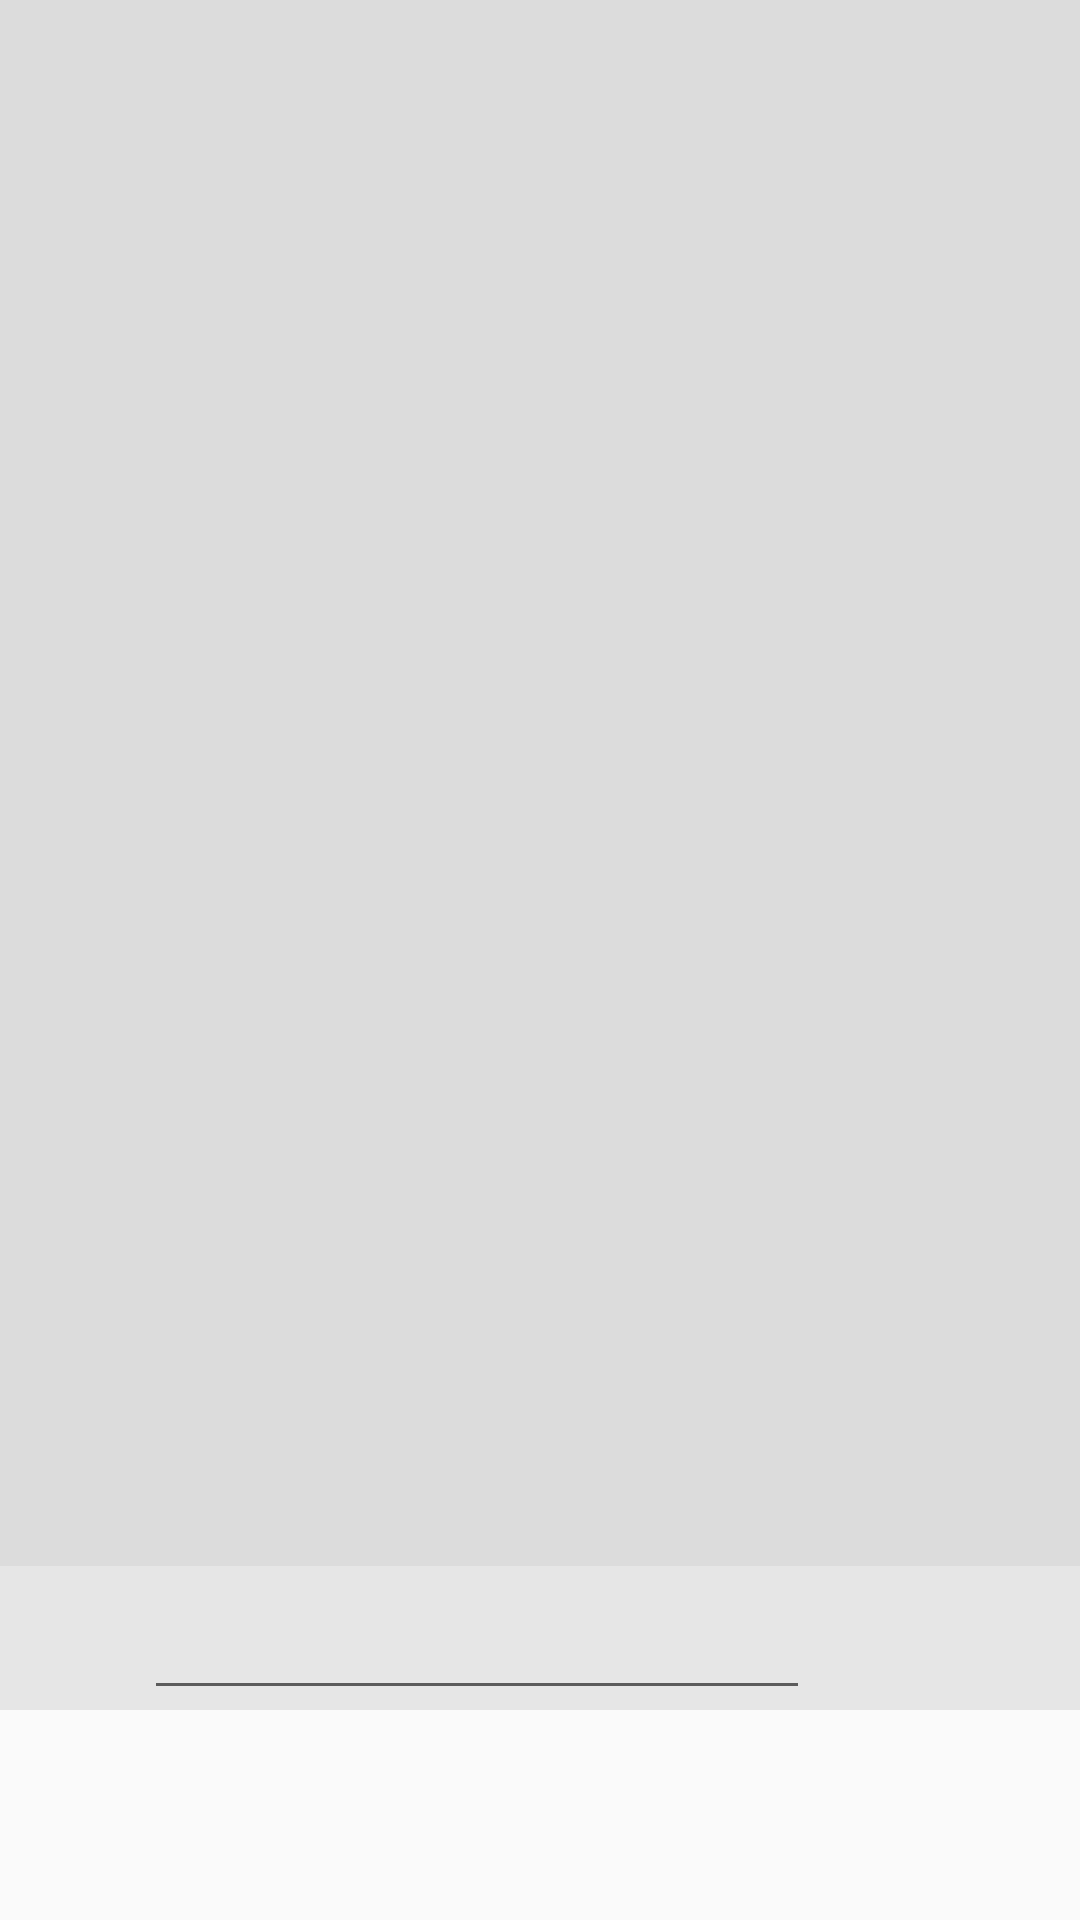

Reconstruct the res/layout file that produces this screen, plus the resources it refers to.
<!-- AndroidManifest.xml: activity theme CustomTheme -->
<!-- res/layout/activity_chatting.xml -->
<?xml version="1.0" encoding="utf-8"?>
<RelativeLayout xmlns:android="http://schemas.android.com/apk/res/android"
    xmlns:tools="http://schemas.android.com/tools"
    android:id="@+id/activity_chatting"
    android:layout_width="match_parent"
    android:layout_height="match_parent"
    tools:context="com.example.apple.mychatqq.activity.contacts.ChattingActivity">
    <ListView
        android:id="@+id/layout_chatting_list"
        android:layout_width="match_parent"
        android:layout_height="522dp"
        android:background="@color/backgroundColor"
        android:divider="@null"
        android:paddingTop="20dp"
        android:paddingBottom="20dp"
        android:stackFromBottom="true"
        android:transcriptMode="alwaysScroll">
    </ListView>

    <RelativeLayout
        android:layout_width="match_parent"
        android:layout_height="48dp"
        android:background="#e6e6e6"
        android:layout_below="@+id/layout_chatting_list"
        android:layout_alignParentStart="true">
        <ImageView
            android:id="@+id/layout_chatting_image1"
            android:layout_width="36dp"
            android:layout_height="36dp"
            android:layout_margin="6dp"
            android:layout_marginLeft="4dp"
            android:layout_alignParentStart="true"
            android:background="@drawable/chatting_setmode_voice_btn_normal"/>
        <EditText
            android:layout_width="222dp"
            android:layout_height="match_parent"
            android:layout_toRightOf="@+id/layout_chatting_image1"
            android:layout_alignParentTop="true"
            android:id="@+id/layout_chatting_editText"
            android:imeOptions="actionSend"
            android:maxLines="1" />
        <ImageView
            android:id="@+id/layout_chatting_image3"
            android:layout_width="36dp"
            android:layout_height="36dp"
            android:layout_alignParentEnd="true"
            android:background="@drawable/add"
            />
        <ImageView
            android:id="@+id/layout_chatting_image2"
            android:layout_width="36dp"
            android:layout_height="36dp"
            android:layout_toLeftOf="@id/layout_chatting_image3"
            android:background="@drawable/add"
            />
    </RelativeLayout>


</RelativeLayout>
<!-- resources referenced by this layout -->
<resources>
  <color name="backgroundColor">#dcdcdc</color>
  <style name="CustomTheme" parent="Theme.AppCompat.Light.DarkActionBar">
          <item name="android:colorPrimary">@color/colorPrimary</item>
          <item name="android:colorPrimaryDark">@color/colorPrimaryDark</item>
          <item name="android:colorAccent">@color/colorAccent</item>
          <item name="android:actionBarSize">50dip</item>
          <item name="android:actionBarStyle">@style/CustomActionBarStyle</item>
          <item name="android:statusBarColor">#e8e9e8</item>
          
          <item name="android:windowTranslucentNavigation">false</item>
      </style>
  <color name="colorPrimary">#3F51B5</color>
  <color name="colorPrimaryDark">#303F9F</color>
  <color name="colorAccent">#FF4081</color>
  <style name="CustomActionBarStyle" parent="Theme.AppCompat.Light.DarkActionBar">
          <item name="android:contentInsetEnd">0dp</item>
          <item name="android:contentInsetStart">0dp</item>
      </style>
</resources>
